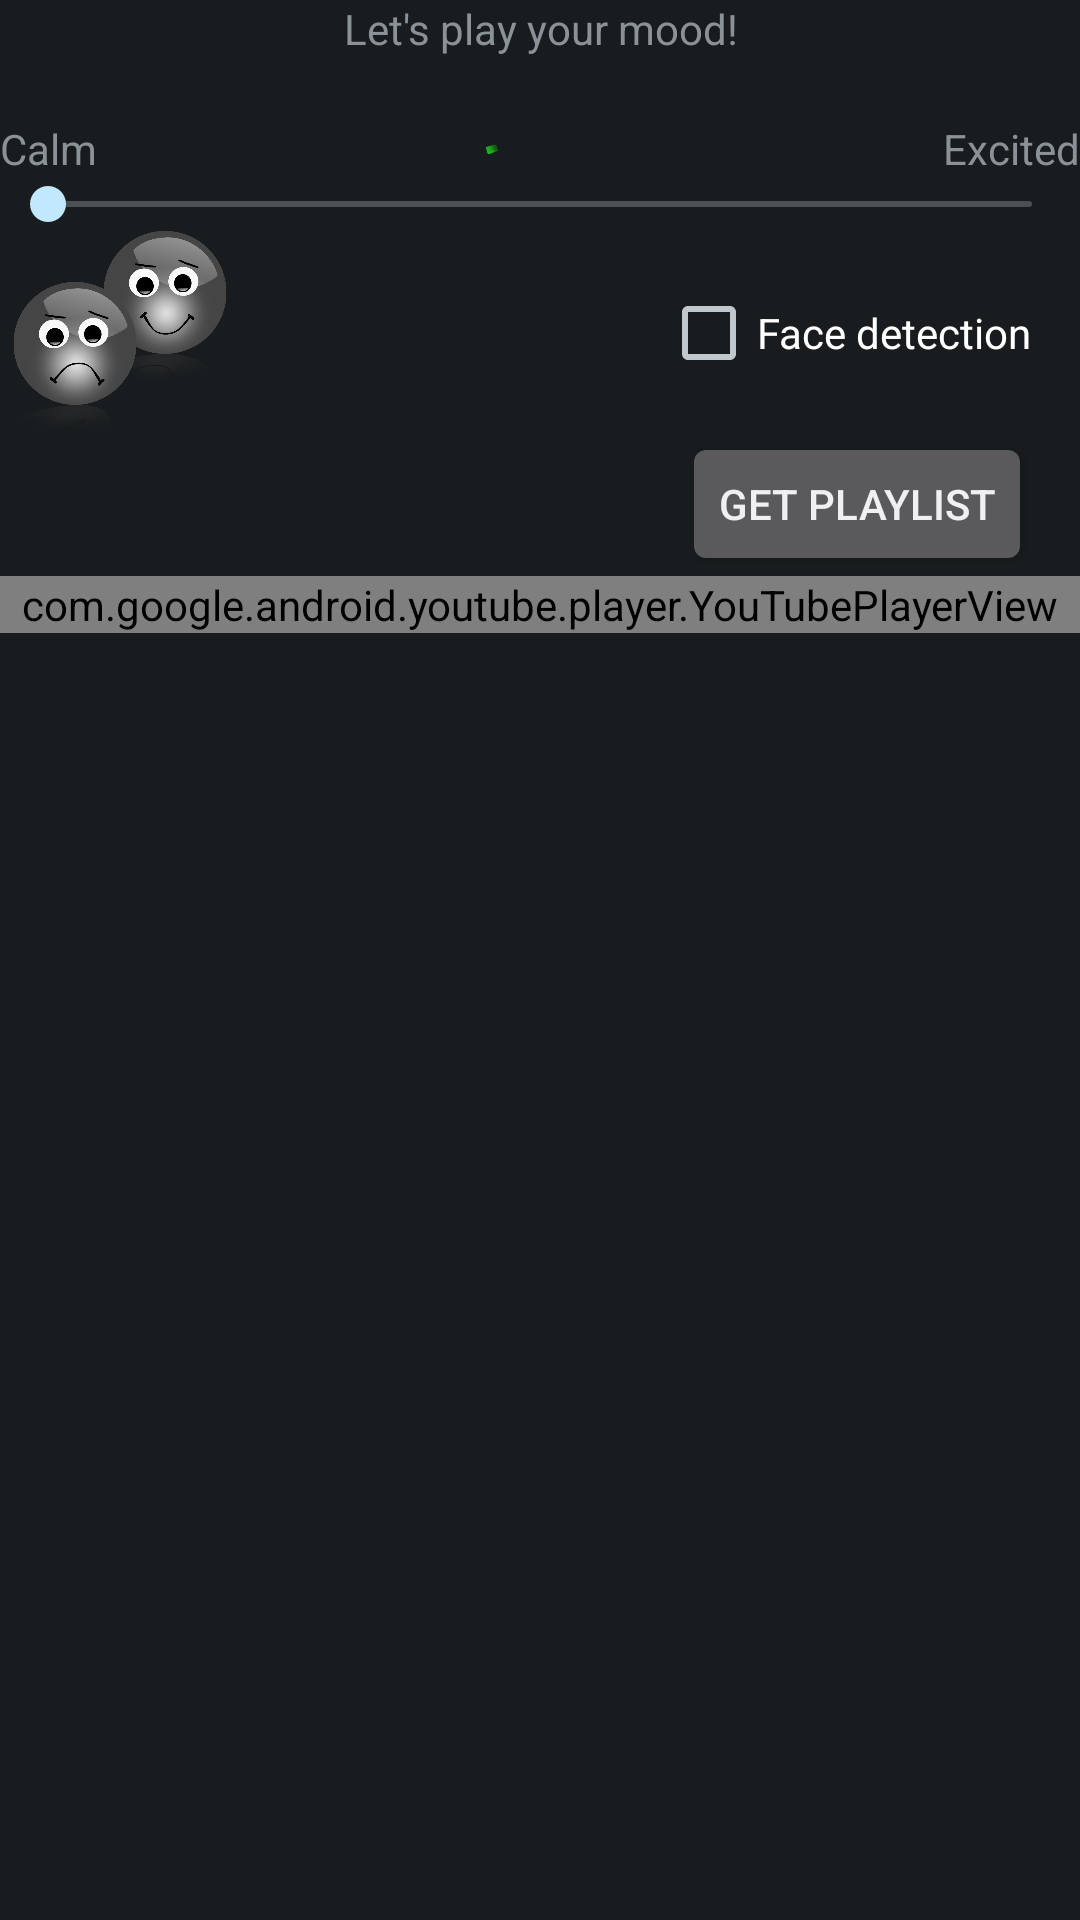

Produce the Android XML layout that renders to this screen, including the resource entries it uses.
<!-- AndroidManifest.xml: application theme android:Theme.DeviceDefault.NoActionBar.Fullscreen -->
<!-- res/layout/playerview_demo.xml -->
<?xml version="1.0" encoding="utf-8"?>
<LinearLayout xmlns:android="http://schemas.android.com/apk/res/android"
    xmlns:opencv="http://schemas.android.com/apk/res-auto"
    android:layout_width="match_parent"
    android:layout_height="match_parent"
    android:orientation="vertical" >

    <TextView
        android:id="@+id/topText"
        android:layout_width="match_parent"
        android:layout_height="wrap_content"
        android:gravity="center"
        android:text="@string/toptext" />

    <LinearLayout
        android:layout_width="match_parent"
        android:layout_height="wrap_content"
        android:orientation="horizontal" >
    </LinearLayout>

    <RelativeLayout
        android:layout_width="match_parent"
        android:layout_height="wrap_content" >

        <ImageView
            android:id="@+id/gaugeImage"
            android:layout_width="40dp"
            android:layout_height="40dp"
            android:layout_alignParentTop="true"
            android:layout_centerHorizontal="true"
            android:src="@drawable/gauge1" />

        <SeekBar
            android:id="@+id/seekBar1"
            android:layout_width="match_parent"
            android:layout_height="wrap_content"
            android:layout_alignParentLeft="true"
            android:layout_below="@+id/gaugeImage" />

        <TextView
            android:id="@+id/textView3"
            android:layout_width="wrap_content"
            android:layout_height="wrap_content"
            android:layout_alignBottom="@+id/gaugeImage"
            android:layout_alignParentLeft="true"
            android:text="@string/mood1" />

        <TextView
            android:id="@+id/textView2"
            android:layout_width="wrap_content"
            android:layout_height="wrap_content"
            android:layout_alignBottom="@+id/gaugeImage"
            android:layout_alignParentRight="true"
            android:text="@string/mood2" />
    </RelativeLayout>

    <RelativeLayout
        android:layout_width="match_parent"
        android:layout_height="wrap_content" >

        <ImageView
            android:id="@+id/hapyFace"
            android:layout_width="50dp"
            android:layout_height="50dp"
            android:layout_alignParentLeft="true"
            android:layout_alignParentTop="true"
            android:layout_marginLeft="30dp"
            android:src="@drawable/happy_bw" />

        <ImageView
            android:id="@+id/sadFace"
            android:layout_width="50dp"
            android:layout_height="50dp"
            android:layout_marginTop="17dp"
            android:src="@drawable/sad_bw" />

        <CheckBox
            android:id="@+id/checkBox1"
            android:layout_width="wrap_content"
            android:layout_height="wrap_content"
            android:layout_alignBottom="@+id/hapyFace"
            android:layout_alignParentRight="true"
            android:layout_marginRight="16dp"
            android:text="@string/fdcheckbox" />

        <Button
            android:id="@+id/button1"
            android:layout_width="wrap_content"
            android:layout_height="wrap_content"
            android:layout_alignRight="@+id/checkBox1"
            android:layout_below="@+id/sadFace"
            android:text="@string/playlistbutton" />
    </RelativeLayout>

    <com.google.android.youtube.player.YouTubePlayerView
        android:id="@+id/youtube_view"
        android:layout_width="match_parent"
        android:layout_height="wrap_content" >
    </com.google.android.youtube.player.YouTubePlayerView>

</LinearLayout>
<!-- resources referenced by this layout -->
<resources>
  <!-- drawable gauge1: png bitmap (drawable-xhdpi, 4130 bytes) -->
  <!-- drawable happy_bw: png bitmap (drawable-xhdpi, 117194 bytes) -->
  <!-- drawable sad_bw: png bitmap (drawable-xhdpi, 119793 bytes) -->
  <string name="fdcheckbox">Face detection</string>
  <string name="mood1">Calm</string>
  <string name="mood2">Excited</string>
  <string name="playlistbutton">Get playlist</string>
  <string name="toptext">Let\'s play your mood!</string>
</resources>
